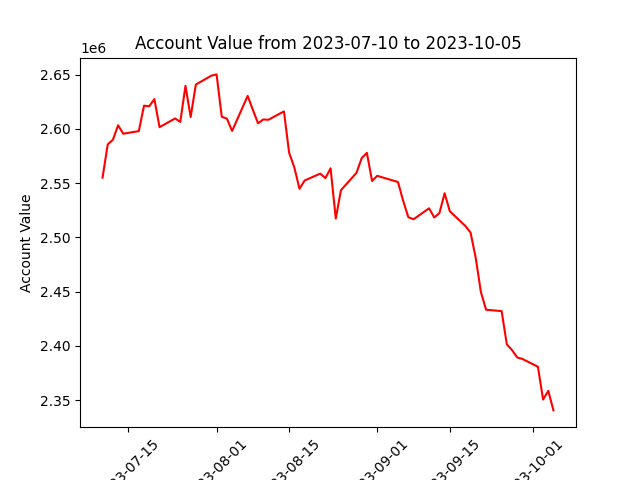

Data behind this chart, as committed beside it:
datadate, account_value
20230710, 2555134
20230711, 2585730
20230712, 2590114
20230713, 2603373
20230714, 2595650
20230717, 2598048
20230718, 2621483
20230719, 2620930
20230720, 2627547
20230721, 2601668
20230724, 2609725
20230725, 2606533
20230726, 2639777
20230727, 2611031
20230728, 2640946
20230731, 2649211
20230801, 2650342
20230802, 2611264
20230803, 2609568
20230804, 2598181
20230807, 2630508
20230808, 2617741
20230809, 2605244
20230810, 2608768
20230811, 2608497
20230814, 2616198
20230815, 2578061
20230816, 2564553
20230817, 2544842
20230818, 2552518
20230821, 2558824
20230822, 2554694
20230823, 2563687
20230824, 2517405
20230825, 2543586
20230828, 2559634
20230829, 2573118
20230830, 2577993
20230831, 2552040
20230901, 2556795
20230905, 2551081
20230906, 2533801
20230907, 2518644
20230908, 2516738
20230911, 2526832
20230912, 2518417
20230913, 2522431
20230914, 2540745
20230915, 2524169
20230918, 2510550
20230919, 2504500
20230920, 2481228
20230921, 2449611
20230922, 2433293
20230925, 2432002
20230926, 2401390
20230927, 2396087
20230928, 2389261
20230929, 2387919
20231002, 2380707
... 3 more rows
